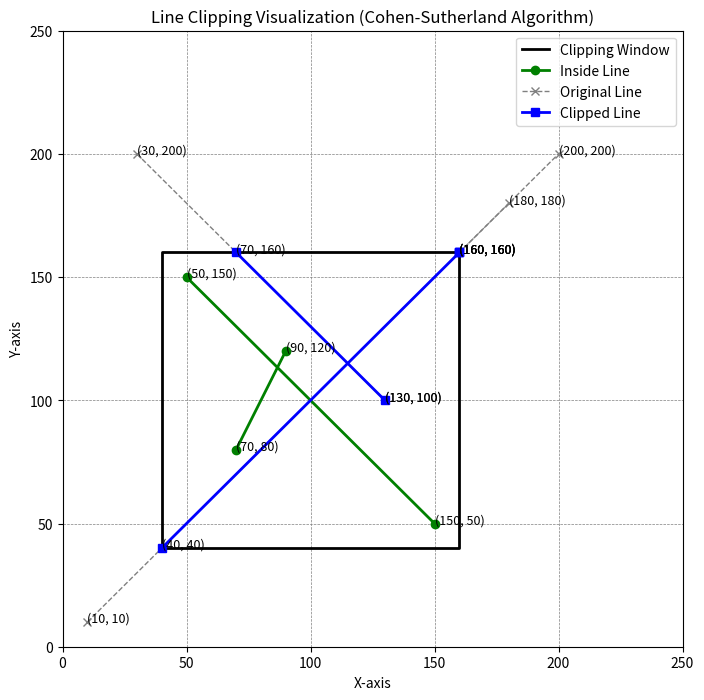

The matplotlib source for this figure:
import matplotlib.pyplot as plt
INSIDE = 0  # 0000
LEFT = 1    # 0001
RIGHT = 2   # 0010
BOTTOM = 4  # 0100
TOP = 8     # 1000
def compute_outcode(x, y, window):
    x_min, y_min, x_max, y_max = window
    code = INSIDE
    
    if x < x_min: 
        code |= LEFT
    elif x > x_max:  
        code |= RIGHT
    if y < y_min:  
        code |= BOTTOM
    elif y > y_max:  
        code |= TOP
    
    return code
def cohen_sutherland_line_clip(line, window):
    x_min, y_min, x_max, y_max = window
    (x0, y0), (x1, y1) = line
    
    outcode0 = compute_outcode(x0, y0, window)
    outcode1 = compute_outcode(x1, y1, window)
    accept = False
    clipped = False  
    
    while True:
        if outcode0 == 0 and outcode1 == 0:  
            accept = True
            break
        elif (outcode0 & outcode1) != 0:  
            break
        else:
            x, y = 0, 0
            outcode_out = outcode0 if outcode0 != 0 else outcode1
            clipped = True  
            
            if outcode_out & TOP:  
                x = x0 + (x1 - x0) * (y_max - y0) / (y1 - y0)
                y = y_max
            elif outcode_out & BOTTOM:  
                x = x0 + (x1 - x0) * (y_min - y0) / (y1 - y0)
                y = y_min
            elif outcode_out & RIGHT:  
                y = y0 + (y1 - y0) * (x_max - x0) / (x1 - x0)
                x = x_max
            elif outcode_out & LEFT: 
                y = y0 + (y1 - y0) * (x_min - x0) / (x1 - x0)
                x = x_min
            
            if outcode_out == outcode0:
                x0, y0 = x, y
                outcode0 = compute_outcode(x0, y0, window)
            else:
                x1, y1 = x, y
                outcode1 = compute_outcode(x1, y1, window)
    
    if accept:
        if clipped:
            return "partially", [(x0, y0), (x1, y1)], line  
        else:
            return "inside", [(x0, y0), (x1, y1)], line
    else:
        return "outside", line, line  

if __name__ == "__main__":
    lines = [
        [(10, 10), (200, 200)],
        [(50, 150), (150, 50)],
        [(30, 200), (130, 100)],
        [(160, 160), (180, 180)],
        [(70, 80), (90, 120)]
    ]
    
    window = (40, 40, 160, 160)
    
    inside_lines = []
    partially_clipped_lines = []
    outside_lines = []

    for line in lines:
        category, clipped_line, original_line = cohen_sutherland_line_clip(line, window)
        if category == "inside":
            inside_lines.append(line)
        elif category == "partially":
            partially_clipped_lines.append((clipped_line, original_line))
        elif category == "outside":
            outside_lines.append(line)

    print("Inside Lines:", inside_lines)
    print("Partially Clipped Lines:", partially_clipped_lines)
    print("Outside Lines:", outside_lines)

    plt.figure(figsize=(8, 8))

    plt.plot([window[0], window[0], window[2], window[2], window[0]], 
             [window[1], window[3], window[3], window[1], window[1]], color='black', linewidth=2, label='Clipping Window')

    for line in inside_lines:
        (x0, y0), (x1, y1) = line
        plt.plot([x0, x1], [y0, y1], color='green', linewidth=2, marker='o', label='Inside Line' if line == inside_lines[0] else "")
        plt.text(x0, y0, f'({x0}, {y0})', fontsize=9, color='black')
        plt.text(x1, y1, f'({x1}, {y1})', fontsize=9, color='black')

    for clipped_line, original_line in partially_clipped_lines:
        (ox0, oy0), (ox1, oy1) = original_line
        plt.plot([ox0, ox1], [oy0, oy1], color='gray', linewidth=1, linestyle='--', marker='x', label='Original Line' if original_line == partially_clipped_lines[0][1] else "")
        plt.text(ox0, oy0, f'({ox0}, {oy0})', fontsize=9, color='black')
        plt.text(ox1, oy1, f'({ox1}, {oy1})', fontsize=9, color='black')
        (x0, y0), (x1, y1) = clipped_line
        plt.plot([x0, x1], [y0, y1], color='blue', linewidth=2, marker='s', label='Clipped Line' if clipped_line == partially_clipped_lines[0][0] else "")
        plt.text(x0, y0, f'({x0:.0f}, {y0:.0f})', fontsize=9, color='black')
        plt.text(x1, y1, f'({x1:.0f}, {y1:.0f})', fontsize=9, color='black')

    for line in outside_lines:
        (x0, y0), (x1, y1) = line
        plt.plot([x0, x1], [y0, y1], color='red', linewidth=2, linestyle=':', marker='x', label='Outside Line' if line == outside_lines[0] else "")
        plt.text(x0, y0, f'({x0}, {y0})', fontsize=9, color='black')
        plt.text(x1, y1, f'({x1}, {y1})', fontsize=9, color='black')

    plt.xlim(0, 250)
    plt.ylim(0, 250)
    plt.axhline(0, color='black', linewidth=0.5, ls='--')
    plt.axvline(0, color='black', linewidth=0.5, ls='--')
    plt.title('Line Clipping Visualization (Cohen-Sutherland Algorithm)')
    plt.xlabel('X-axis')
    plt.ylabel('Y-axis')
    plt.grid(color='gray', linestyle='--', linewidth=0.5)
    plt.legend()
    plt.show()
